2-way image classification set "holo2bright" from GitHub (DeepTrackAI/holo2bright_dataset); label vocabulary: brightfield microscopy, holography microscopy.

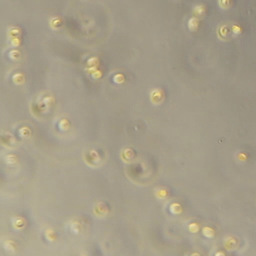
Label: brightfield microscopy

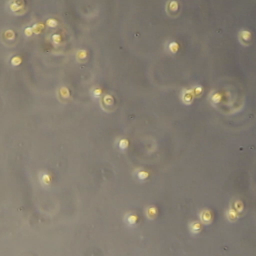
Label: brightfield microscopy

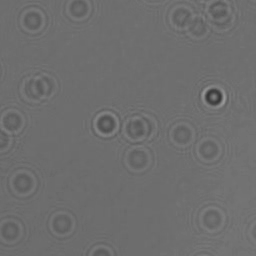
Label: holography microscopy

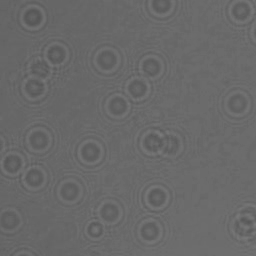
Label: holography microscopy

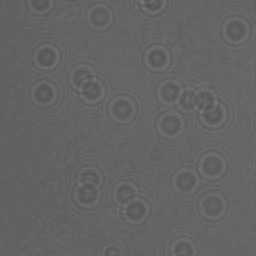
Label: holography microscopy

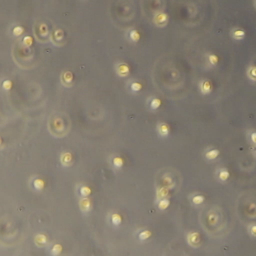
Label: brightfield microscopy
